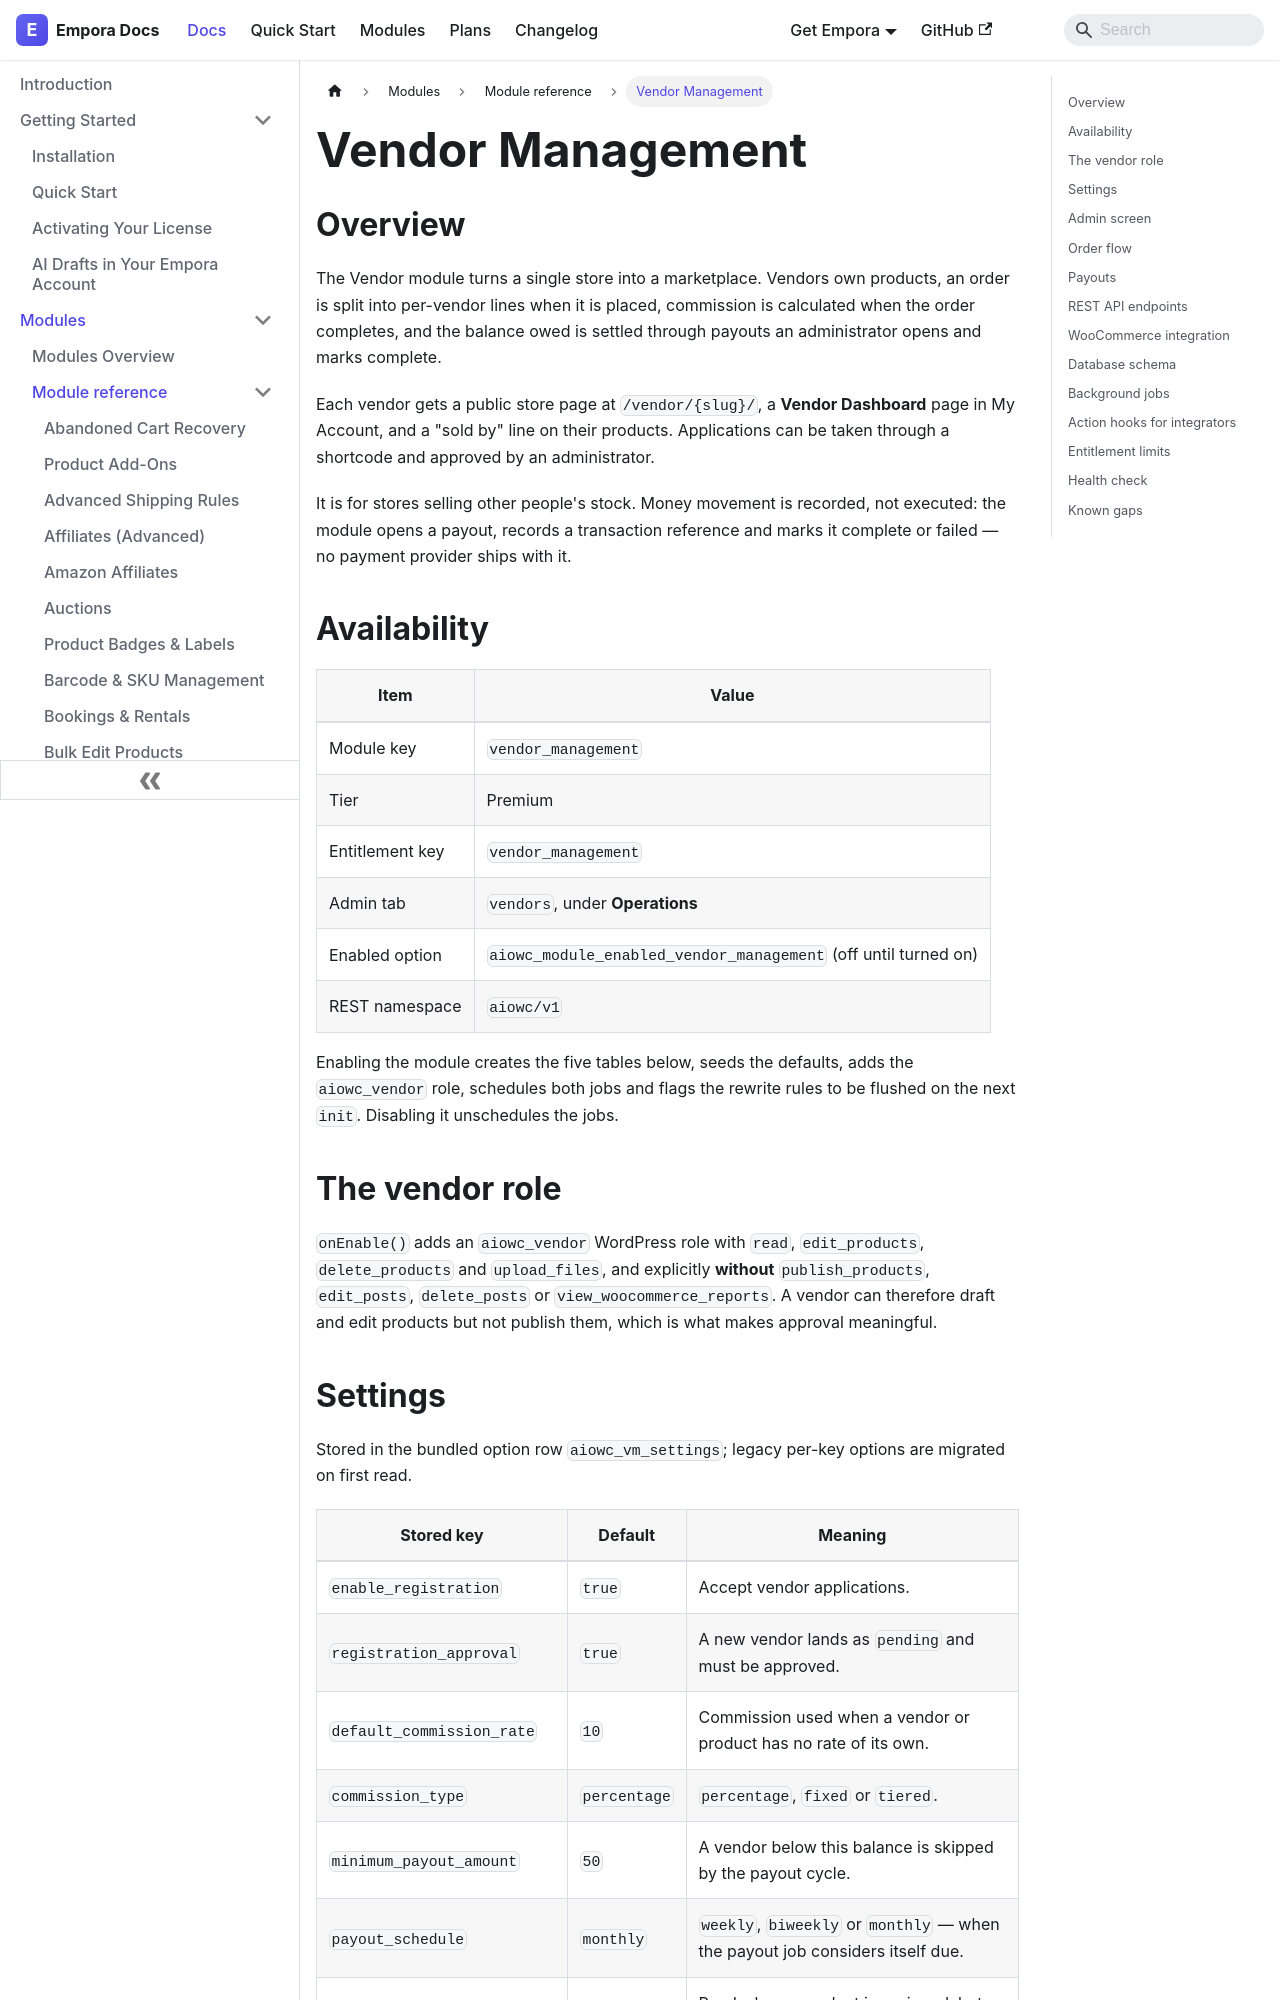

repository: aoneahsan/empora-for-woocommerce-docs · page: modules/reference/vendor-management.html · generator: docusaurus

---
id: vendor-management
title: "Vendor Management"
description: "Turn one store into a marketplace: vendors own products, orders split into per-vendor lines, commission on completion, and payouts an admin runs."
keywords:
  - woocommerce marketplace
  - multi vendor
  - vendor commission
  - vendor payouts
format: md
---
## Overview

The Vendor module turns a single store into a marketplace. Vendors own products, an order is split into per-vendor lines when it is placed, commission is calculated when the order completes, and the balance owed is settled through payouts an administrator opens and marks complete.

Each vendor gets a public store page at `/vendor/{slug}/`, a **Vendor Dashboard** page in My Account, and a "sold by" line on their products. Applications can be taken through a shortcode and approved by an administrator.

It is for stores selling other people's stock. Money movement is recorded, not executed: the module opens a payout, records a transaction reference and marks it complete or failed — no payment provider ships with it.

## Availability

| Item            | Value                                                          |
| --------------- | -------------------------------------------------------------- |
| Module key      | `vendor_management`                                            |
| Tier            | Premium                                                        |
| Entitlement key | `vendor_management`                                            |
| Admin tab       | `vendors`, under **Operations**                                |
| Enabled option  | `aiowc_module_enabled_vendor_management` (off until turned on) |
| REST namespace  | `aiowc/v1`                                                     |

Enabling the module creates the five tables below, seeds the defaults, adds the `aiowc_vendor` role, schedules both jobs and flags the rewrite rules to be flushed on the next `init`. Disabling it unschedules the jobs.

## The vendor role

`onEnable()` adds an `aiowc_vendor` WordPress role with `read`, `edit_products`, `delete_products` and `upload_files`, and explicitly **without** `publish_products`, `edit_posts`, `delete_posts` or `view_woocommerce_reports`. A vendor can therefore draft and edit products but not publish them, which is what makes approval meaningful.
